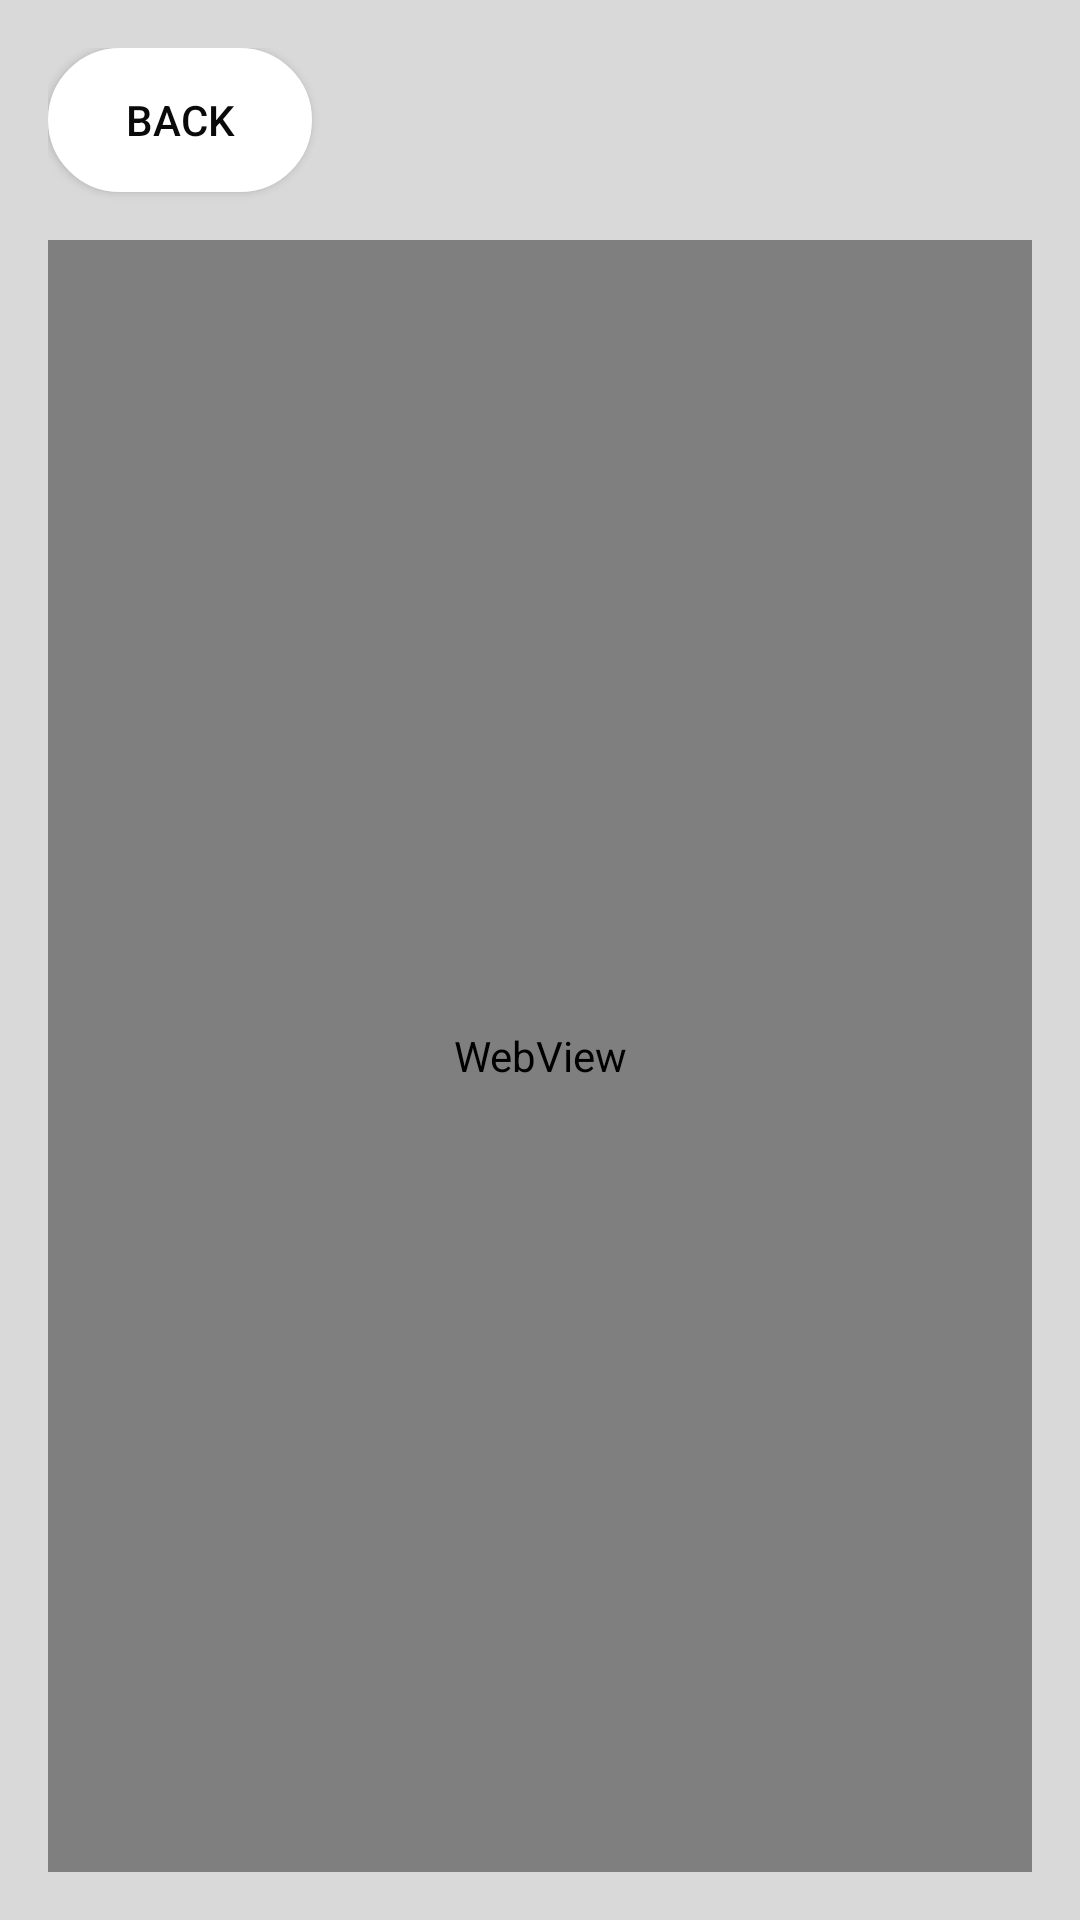

Write the Android layout XML for this screen, with the resource values it uses.
<!-- AndroidManifest.xml: application theme Theme.SGNOTrash.NoActionBar -->
<!-- res/layout/webpageactivity.xml -->
<?xml version="1.0" encoding="utf-8"?>
<androidx.constraintlayout.widget.ConstraintLayout xmlns:android="http://schemas.android.com/apk/res/android"
    xmlns:app="http://schemas.android.com/apk/res-auto"
    xmlns:tools="http://schemas.android.com/tools"
    android:layout_width="match_parent"
    android:layout_height="match_parent"
    android:background="@color/lightgrey">
    <LinearLayout
        android:layout_width="match_parent"
        android:layout_height="match_parent"
        android:orientation="vertical"
        android:padding="16dp">

        <Button
            android:id="@+id/backButton"
            android:layout_width="wrap_content"
            android:layout_height="wrap_content"
            android:layout_marginBottom="16dp"
            android:text="Back"
            android:background="@drawable/bg_search"
            android:textColor="#0B0A0A" />

        <WebView
            android:id="@+id/webView"
            android:layout_width="match_parent"
            android:layout_height="match_parent"/>
    </LinearLayout>
</androidx.constraintlayout.widget.ConstraintLayout>
<!-- resources referenced by this layout -->
<resources>
  <color name="lightgrey">#D9D9D9</color>
  <!-- drawable bg_search (drawable) -->
  <?xml version="1.0" encoding="utf-8"?>
  <shape xmlns:android="http://schemas.android.com/apk/res/android"
          android:shape="rectangle">
      <solid android:color="@color/white"/>
      <stroke
          android:width="3dp"
          android:color="@color/white"/>
      <corners android:radius="40dp"/>
  </shape>
  <style name="Theme.SGNOTrash.NoActionBar">
          <item name="windowActionBar">false</item>
          <item name="windowNoTitle">true</item>
      </style>
  <color name="white">#FFFFFFFF</color>
</resources>
